Run: headless pygame with SDL's dummy video driver; simulated clock (each Clock.tick advances the game by its frame time, no real sleeping); random seed 0; keys injected as events and as key.get_pressed() state; no mouse input.
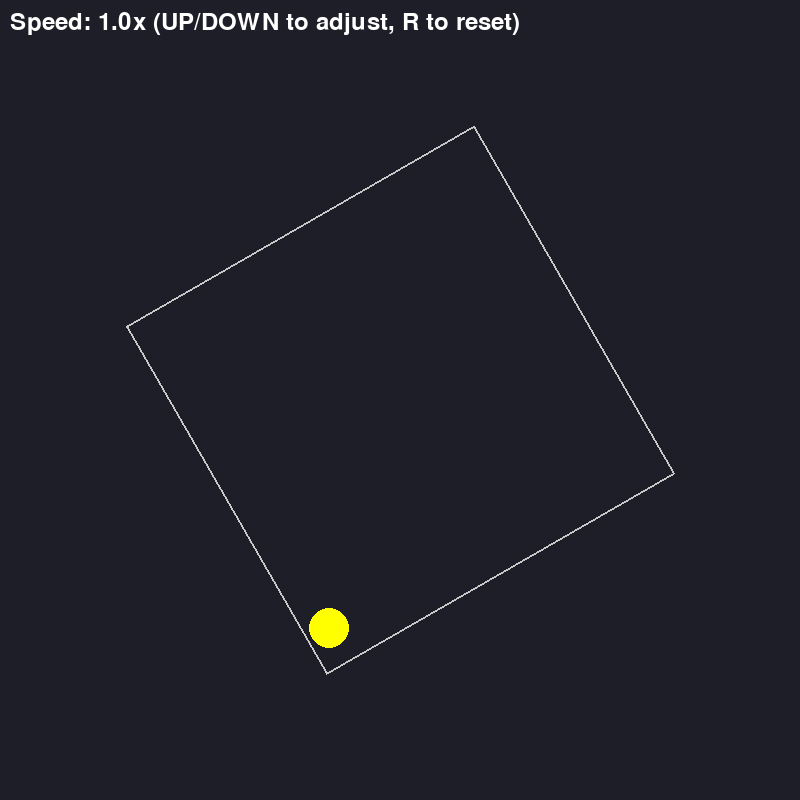
Frame 1 of 4 · flips 1–60 · no input
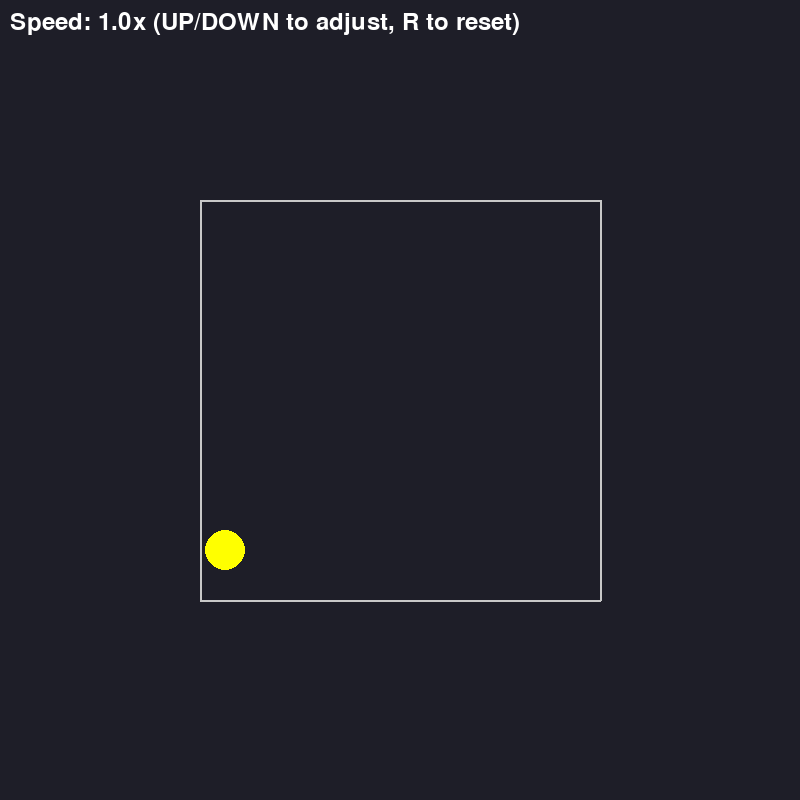
Frame 2 of 4 · flips 61–180 · tapped SPACE, RETURN · held RIGHT (→), D
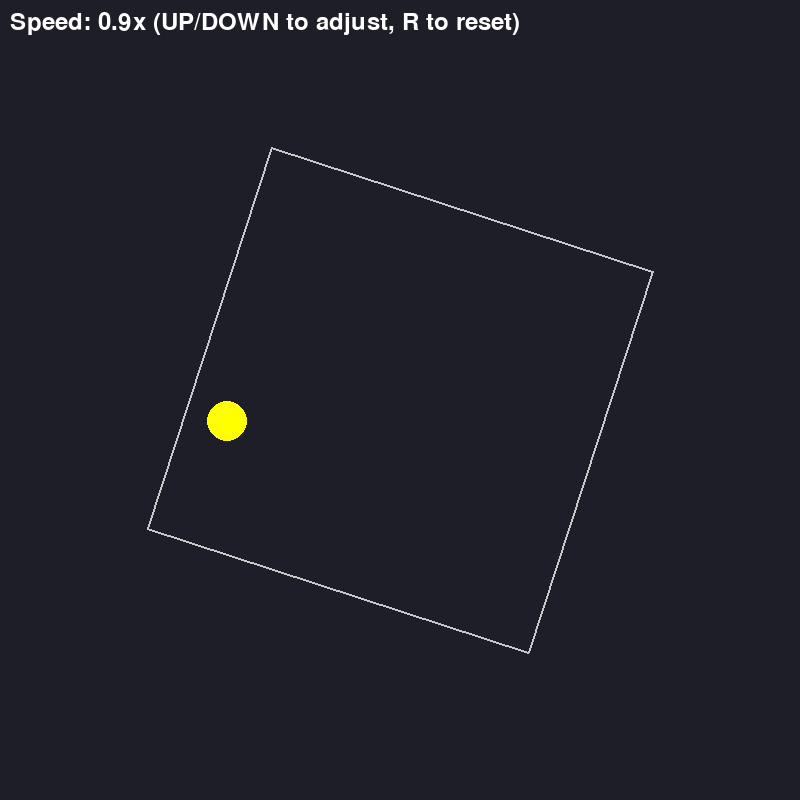
Frame 3 of 4 · flips 181–300 · held DOWN (↓), S
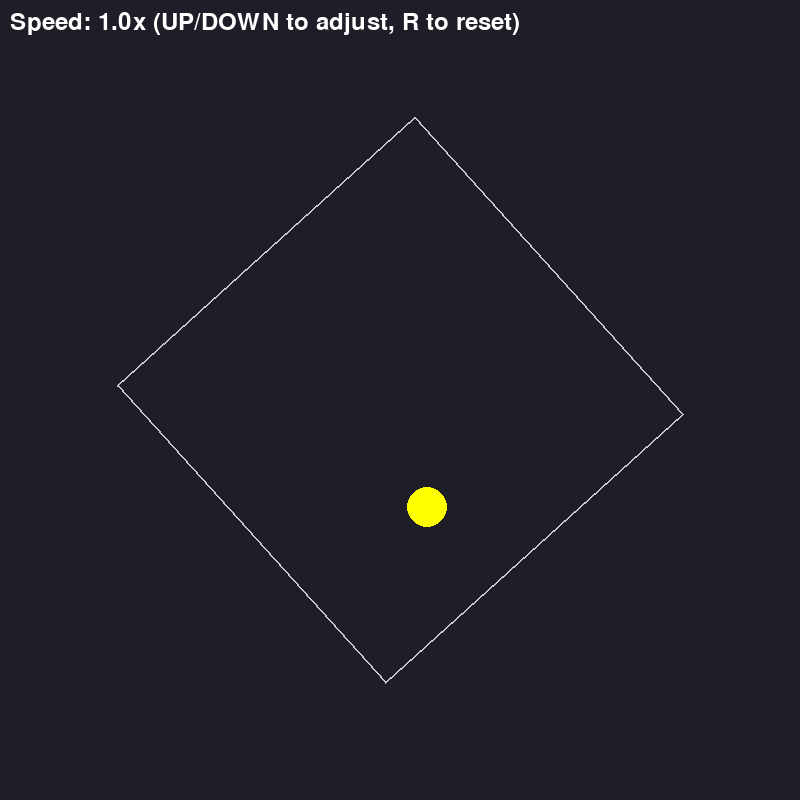
Frame 4 of 4 · flips 301–420 · held LEFT (←), A, UP (↑), W

The pygame program that drew these frames:

#I need a python3.13 program that creates a rotating square
#and a speed setting. Within the rotating square is a
#yellow ball that bounces against the sides.
#The yellow ball should be affected by gravity.
#The outer edge of the ball should never pass through
#the walls of the square, it should bounce off the edges of the square.








import pygame
import sys
import math
from pygame.locals import *

# Initialize pygame
pygame.init()

# Constants
WIDTH, HEIGHT = 800, 800
FPS = 60
BG_COLOR = (30, 30, 40)
BALL_COLOR = (255, 255, 0)
SQUARE_COLOR = (200, 200, 200)
GRAVITY = 0.5

# Set up the display
screen = pygame.display.set_mode((WIDTH, HEIGHT))
pygame.display.set_caption("Rotating Square with Bouncing Ball")
clock = pygame.time.Clock()

class RotatingSquare:
    def __init__(self, center_x, center_y, size):
        self.center = pygame.Vector2(center_x, center_y)
        self.size = size
        self.half_size = size / 2
        self.angle = 0
        self.rotation_speed = 1  # degrees per frame
        self.points = [
            pygame.Vector2(-self.half_size, -self.half_size),
            pygame.Vector2(self.half_size, -self.half_size),
            pygame.Vector2(self.half_size, self.half_size),
            pygame.Vector2(-self.half_size, self.half_size)
        ]
        self.rotated_points = self.points.copy()
        
    def update(self):
        self.angle += self.rotation_speed
        if self.angle >= 360:
            self.angle -= 360
            
        # Rotate each point
        for i, point in enumerate(self.points):
            self.rotated_points[i] = point.rotate(self.angle)
            
    def draw(self, surface):
        # Calculate screen coordinates
        screen_points = [self.center + p for p in self.rotated_points]
        pygame.draw.polygon(surface, SQUARE_COLOR, screen_points, 2)
        
    def get_edges(self):
        """Returns the edges of the square as line segments (start, end) in world coordinates"""
        edges = []
        points = [self.center + p for p in self.rotated_points]
        for i in range(4):
            start = points[i]
            end = points[(i + 1) % 4]
            edges.append((start, end))
        return edges
    
    def contains_point(self, point, radius=0):
        """Check if a point (with optional radius) is inside the square"""
        # Transform point to square's local coordinate system
        rel_point = point - self.center
        rel_point = rel_point.rotate(-self.angle)
        
        # Check against AABB in local space
        return (-self.half_size + radius <= rel_point.x <= self.half_size - radius and
                -self.half_size + radius <= rel_point.y <= self.half_size - radius)

class Ball:
    def __init__(self, x, y, radius):
        self.pos = pygame.Vector2(x, y)
        self.vel = pygame.Vector2(0, 0)
        self.radius = radius
        self.color = BALL_COLOR
        
    def update(self, gravity, square):
        # Apply gravity
        self.vel.y += gravity
        
        # Store old position for collision detection
        old_pos = self.pos.copy()
        
        # Update position
        self.pos += self.vel
        
        # Check for collisions with square edges
        if not square.contains_point(self.pos, self.radius):
            self.pos = old_pos  # revert position
            
            # Get all edges of the square
            edges = square.get_edges()
            
            # Find the edge we're colliding with
            for edge_start, edge_end in edges:
                # Vector from edge start to end
                edge_vec = edge_end - edge_start
                edge_length = edge_vec.length()
                edge_dir = edge_vec.normalize() if edge_length > 0 else pygame.Vector2(1, 0)
                
                # Vector from edge start to ball center
                ball_vec = self.pos - edge_start
                
                # Project ball vector onto edge
                projection = ball_vec.dot(edge_dir)
                projection = max(0, min(edge_length, projection))
                
                # Find closest point on edge to ball
                closest_point = edge_start + edge_dir * projection
                
                # Check if we're close enough to collide
                distance = (self.pos - closest_point).length()
                if distance <= self.radius:
                    # Calculate normal vector from edge to ball
                    normal = (self.pos - closest_point).normalize()
                    
                    # Reflect velocity
                    self.vel = self.vel.reflect(normal)
                    
                    # Move ball outside the edge
                    penetration = self.radius - distance
                    self.pos += normal * penetration
                    
                    # Apply some bounce damping
                    self.vel *= 0.95
                    break
        
    def draw(self, surface):
        pygame.draw.circle(surface, self.color, (int(self.pos.x), int(self.pos.y)), self.radius)

def main():
    # Create objects
    square = RotatingSquare(WIDTH // 2, HEIGHT // 2, 400)
    ball = Ball(WIDTH // 2, HEIGHT // 2 - 100, 20)
    
    # Speed control
    speed_multiplier = 1.0
    
    # Main game loop
    running = True
    while running:
        # Handle events
        for event in pygame.event.get():
            if event.type == QUIT:
                running = False
            elif event.type == KEYDOWN:
                if event.key == K_ESCAPE:
                    running = False
                elif event.key == K_UP:
                    speed_multiplier = min(3.0, speed_multiplier + 0.1)
                elif event.key == K_DOWN:
                    speed_multiplier = max(0.1, speed_multiplier - 0.1)
                elif event.key == K_r:  # Reset ball position
                    ball.pos = pygame.Vector2(WIDTH // 2, HEIGHT // 2 - 100)
                    ball.vel = pygame.Vector2(0, 0)
        
        # Update objects with speed multiplier
        square.rotation_speed = 1 * speed_multiplier
        square.update()
        ball.update(GRAVITY * speed_multiplier, square)
        
        # Draw everything
        screen.fill(BG_COLOR)
        square.draw(screen)
        ball.draw(screen)
        
        # Display speed info
        font = pygame.font.Font(None, 36)
        speed_text = font.render(f"Speed: {speed_multiplier:.1f}x (UP/DOWN to adjust, R to reset)", True, (255, 255, 255))
        screen.blit(speed_text, (10, 10))
        
        pygame.display.flip()
        clock.tick(FPS)
    
    pygame.quit()
    sys.exit()

if __name__ == "__main__":
    main()
